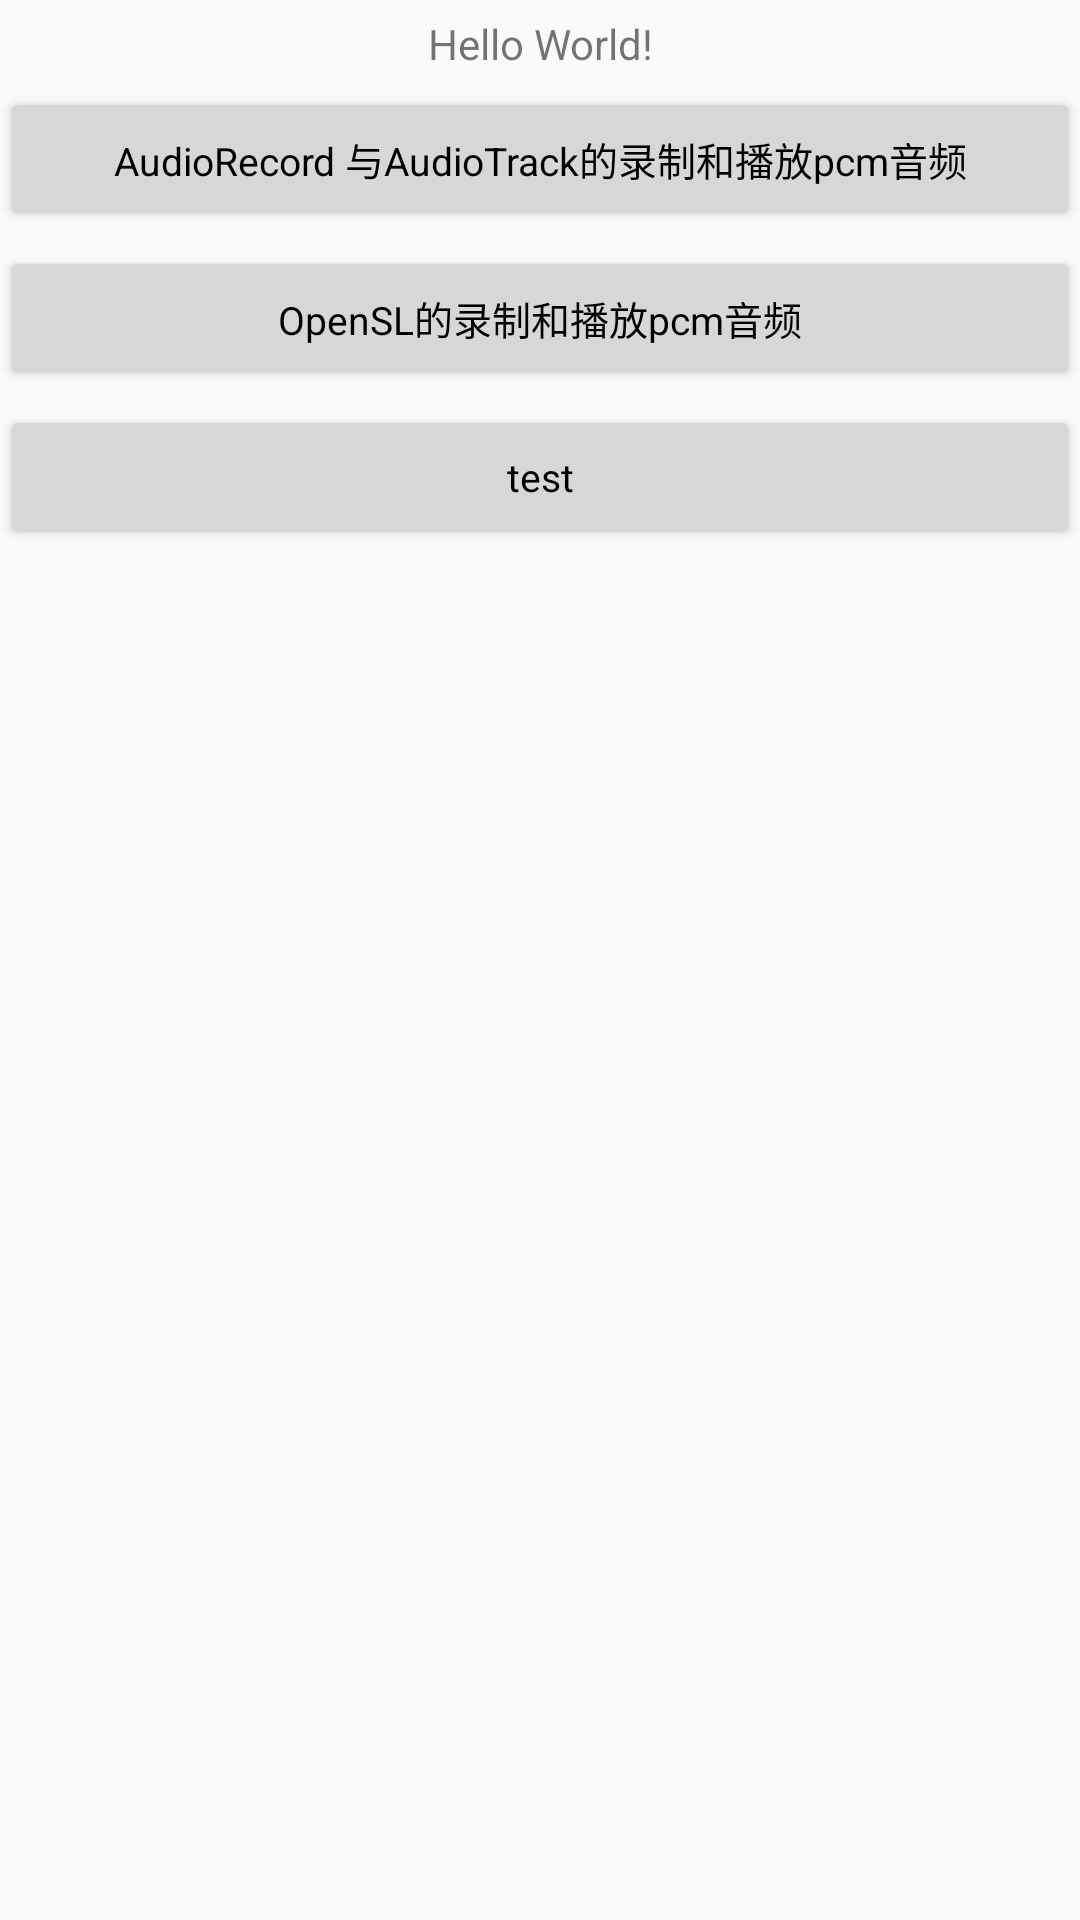

Here is an Android app screen rendered from its layout file. Give the layout XML and the strings, colors and styles it references.
<!-- AndroidManifest.xml: application theme AppTheme -->
<!-- res/layout/activity_main.xml -->
<?xml version="1.0" encoding="utf-8"?>
<LinearLayout xmlns:android="http://schemas.android.com/apk/res/android"
    xmlns:app="http://schemas.android.com/apk/res-auto"
    xmlns:tools="http://schemas.android.com/tools"
    android:layout_width="match_parent"
    android:layout_height="match_parent"
    android:orientation="vertical"
    tools:context="com.dingmouren.audiovideostudy.MainActivity">

    <TextView
        android:id="@+id/sample_text"
        android:layout_width="match_parent"
        android:layout_height="wrap_content"
        android:text="Hello World!"
        android:gravity="center"
        android:layout_marginTop="5dp"
        />
    <Button
        android:id="@+id/tv_audio"
        android:layout_width="match_parent"
        android:layout_height="wrap_content"
        android:layout_marginTop="5dp"
        android:textAppearance="@style/StyleTextView"
        android:text="AudioRecord 与AudioTrack的录制和播放pcm音频"
        android:gravity="center"
        android:onClick="audioData"
        />
    <Button
        android:id="@+id/tv_audio_sl"
        android:layout_width="match_parent"
        android:layout_height="wrap_content"
        android:layout_marginTop="5dp"
        android:textAppearance="@style/StyleTextView"
        android:text="OpenSL的录制和播放pcm音频"
        android:gravity="center"
        android:onClick="audioDataSL"
        />
    <Button
        android:id="@+id/test"
        android:layout_width="match_parent"
        android:layout_height="wrap_content"
        android:layout_marginTop="5dp"
        android:textAppearance="@style/StyleTextView"
        android:text="test"
        android:gravity="center"
        android:onClick="test"
        />



</LinearLayout>
<!-- resources referenced by this layout -->
<resources>
  <style name="StyleTextView">
          <item name="android:textSize">13sp</item>
      </style>
  <style name="AppTheme" parent="Theme.AppCompat.Light.DarkActionBar">
          
          <item name="colorPrimary">@color/colorPrimary</item>
          <item name="colorPrimaryDark">@color/colorPrimaryDark</item>
          <item name="colorAccent">@color/colorAccent</item>
      </style>
  <!-- not gathered from this repository: default colours our renderer supplied (Android Studio template values) -->
  <color name="colorPrimary">#FF6200EE</color>
  <color name="colorPrimaryDark">#FF3700B3</color>
  <color name="colorAccent">#FF03DAC5</color>
</resources>
